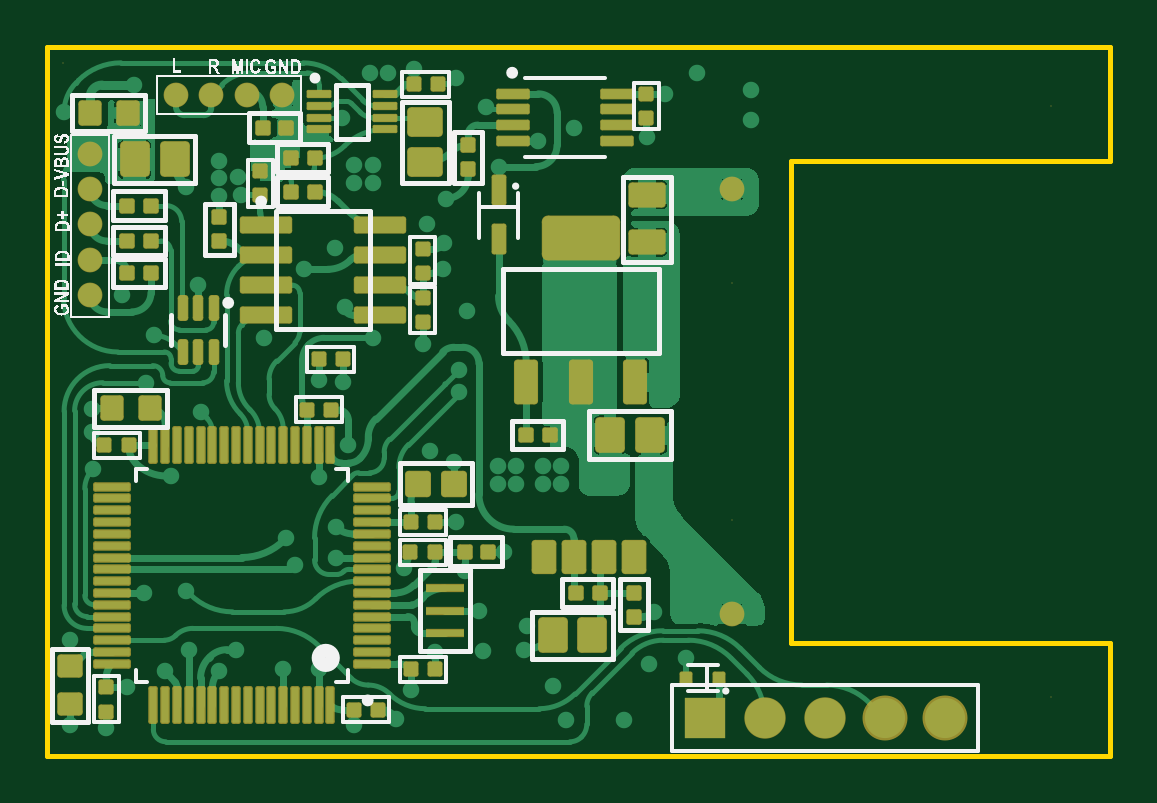
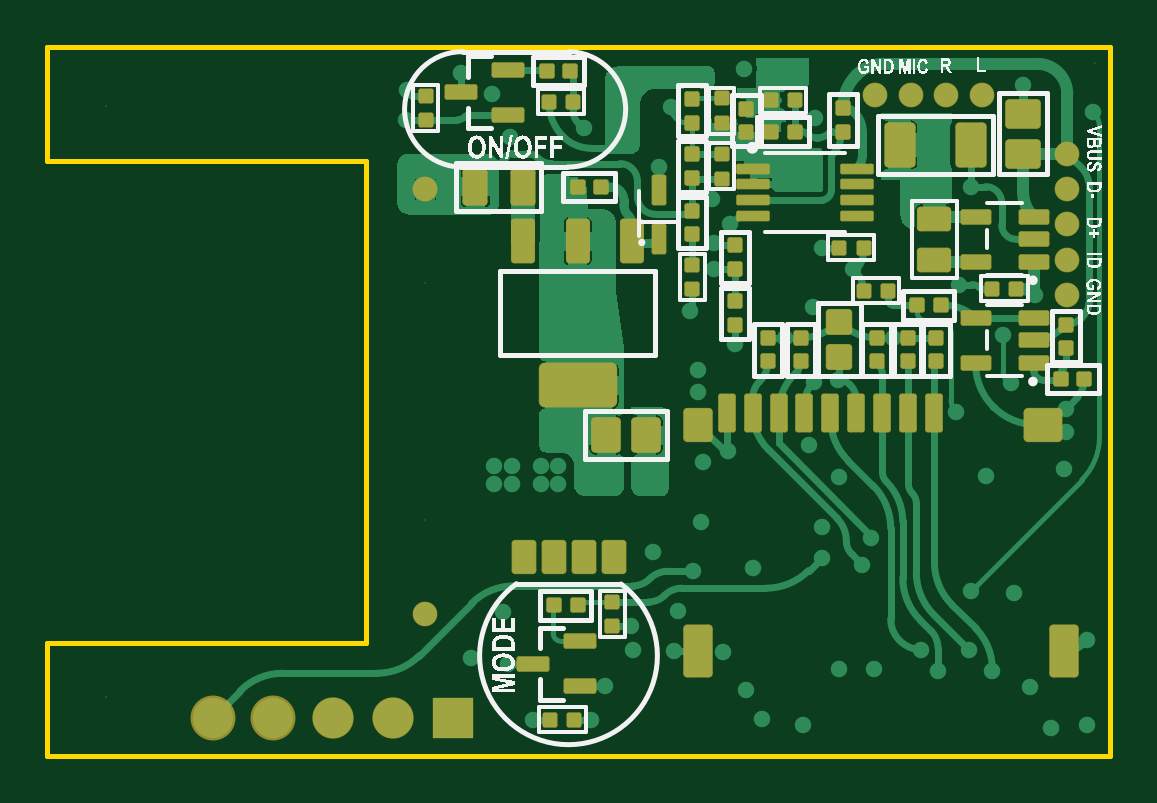
Circuit board: 7 layer files. Board 45.0 x 30.0 mm.
- bottom_copper: WireLessPhone.GBL (33170 bytes)
- bottom_silk: WireLessPhone.GBO (58286 bytes)
- bottom_mask: WireLessPhone.GBS (10867 bytes)
- outline: WireLessPhone.GKO (260 bytes)
- top_copper: WireLessPhone.GTL (39580 bytes)
- top_silk: WireLessPhone.GTO (42858 bytes)
- top_mask: WireLessPhone.GTS (12349 bytes)

=== bottom_copper: WireLessPhone.GBL (33170 bytes, source omitted) ===
=== bottom_silk: WireLessPhone.GBO (58286 bytes, source omitted) ===
=== bottom_mask: WireLessPhone.GBS (10867 bytes, source withheld) ===
=== outline: WireLessPhone.GKO ===
G04 Layer_Color=16711935*
%FSLAX43Y43*%
%MOMM*%
G71*
G01*
G75*
%ADD13C,0.200*%
D13*
X-13500Y-10200D02*
X-0D01*
X-13500D02*
Y10200D01*
X-0D01*
Y15000D01*
X-45000Y15000D02*
X0Y15000D01*
X-45000Y15000D02*
X-45000Y-15000D01*
X0Y-15000D01*
X-0D02*
Y-10200D01*
M02*

=== top_copper: WireLessPhone.GTL (39580 bytes, source omitted) ===
=== top_silk: WireLessPhone.GTO (42858 bytes, source omitted) ===
=== top_mask: WireLessPhone.GTS (12349 bytes, source withheld) ===
